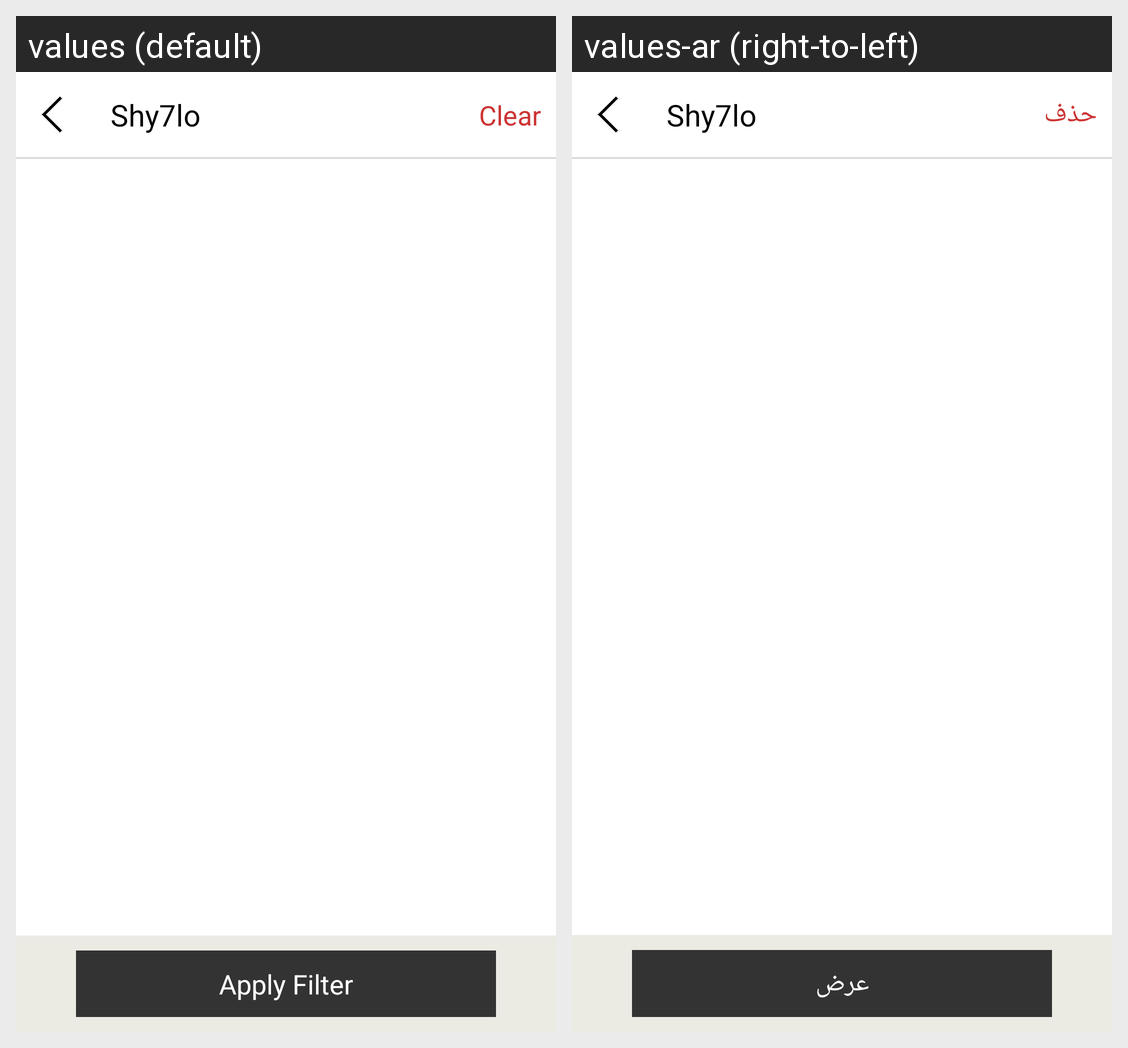

The Android screen above is rendered under two locales of the same app. Produce the string resources it draws, with the default and per-locale values.
Android screen res/layout/dialog_filter_list.xml rendered under 2 locales, left to right: values (default), values-ar (right-to-left). Device: Nexus 5 (rendered at 1080×1920; each locale shown at half size, 540×960, under a caption strip naming it); theme AppTheme.NoActionBar.
Strings drawn on this screen, with the default value and each locale's value (text and hints the layout hard-codes, and strings that could not be matched under every locale, appear in the picture but are not listed):

app_name
  values: Shy7lo
  values-ar: Shy7lo

clear
  values: Clear
  values-ar: حذف

apply_filter
  values: Apply Filter
  values-ar: عرض
